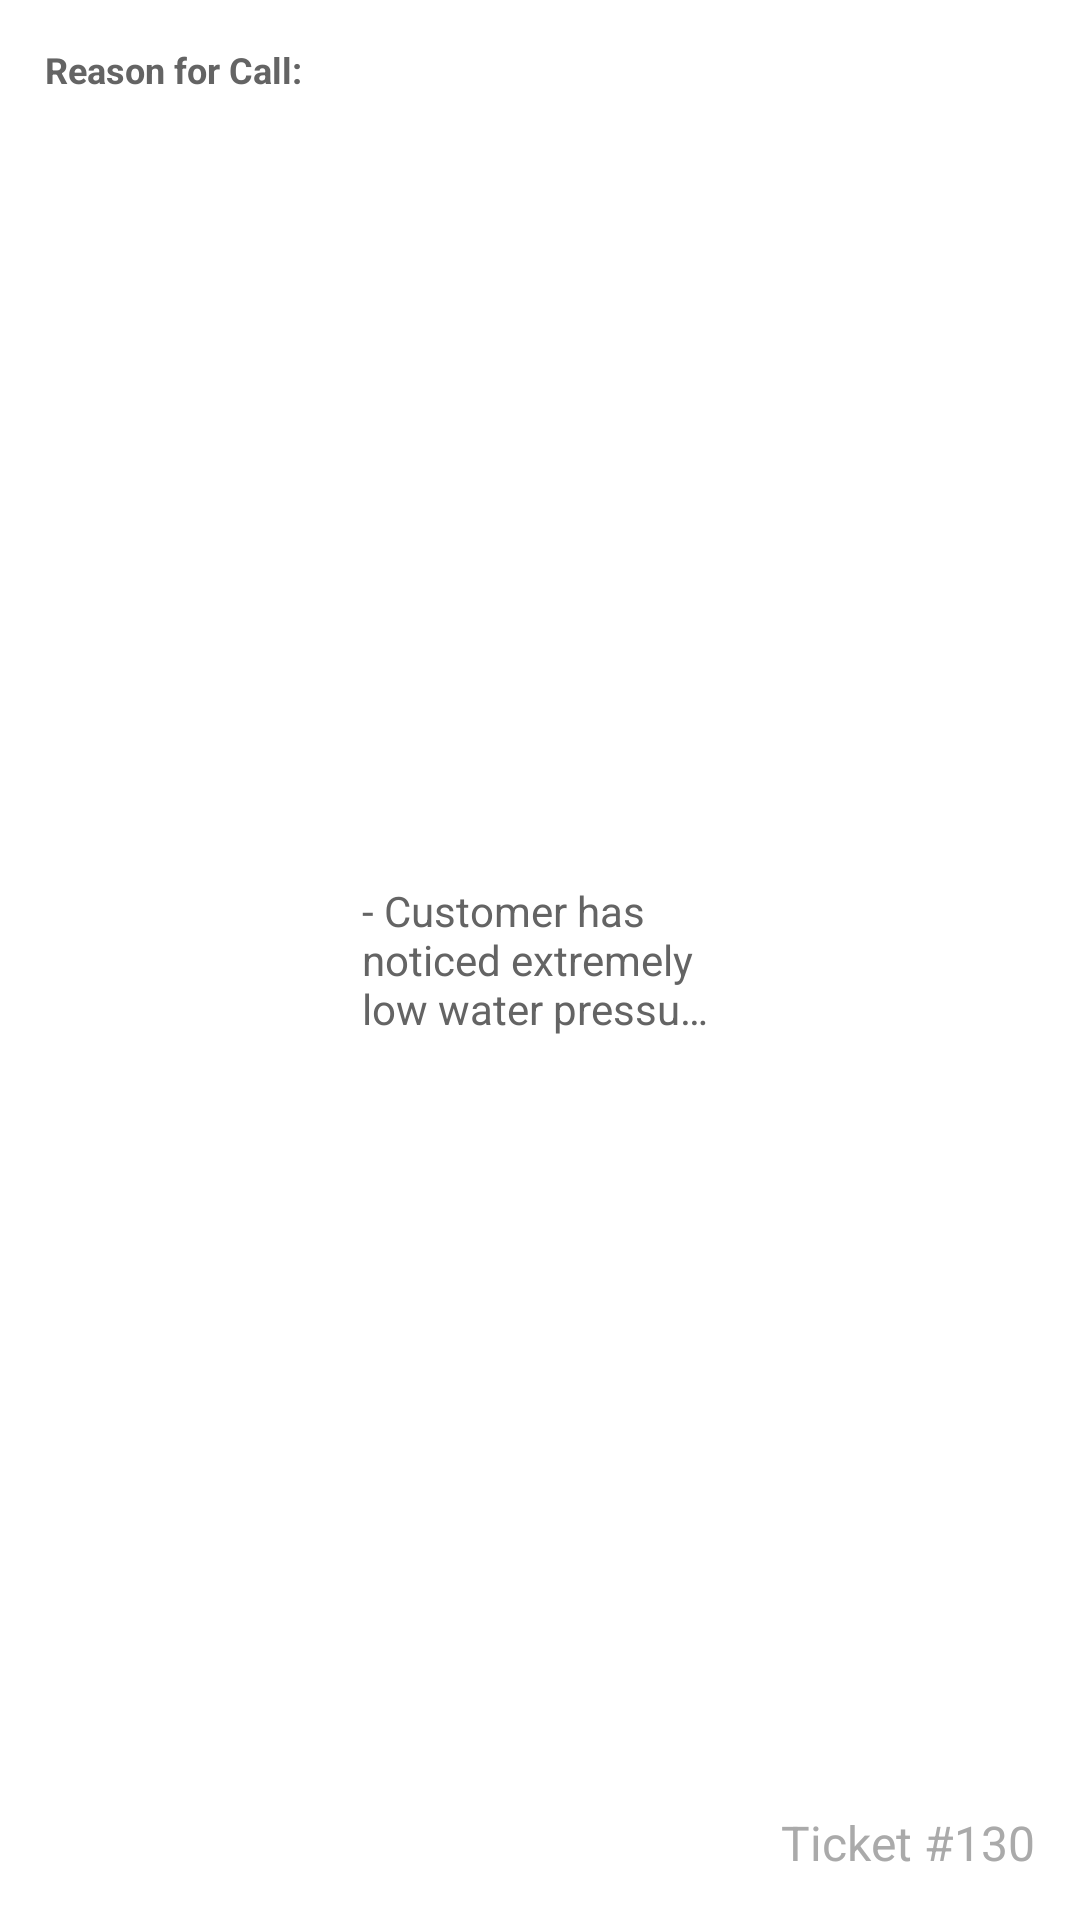

Layout XML and referenced resources for this Android screen:
<!-- AndroidManifest.xml: application theme Theme.AndroidTestApplication -->
<!-- res/layout/layout_reason_call.xml -->
<?xml version="1.0" encoding="utf-8"?>
<LinearLayout xmlns:android="http://schemas.android.com/apk/res/android"
    android:orientation="horizontal"
    android:layout_width="match_parent"
    android:background="@color/white"
    android:padding="@dimen/padding_reason_call"
    android:layout_height="wrap_content">

    <TextView
        android:textStyle="bold"
        android:padding="5dp"
        android:layout_width="wrap_content"
        android:layout_height="wrap_content"
        android:textSize="@dimen/text_header_size"
        android:textColor="@color/txt_darked"
        android:text="@string/reason_call"
        android:layout_gravity="start"
        android:gravity="center_vertical"/>

    <TextView
        android:layout_marginStart="@dimen/margin_text_reason_call"
        android:layout_marginEnd="@dimen/margin_text_reason_call"
        android:layout_width="0dp"
        android:layout_height="wrap_content"
        android:layout_weight="1"
        android:textSize="@dimen/text_reason_call"
        android:layout_gravity="center_vertical"
        android:gravity="center_vertical"
        android:textColor="@color/txt_darked"
        android:maxLines="3"
        android:ellipsize="end"
        android:text="@string/reasons_"
        />


    <TextView
        android:id="@+id/ticketId"
        android:padding="5dp"
        android:layout_width="wrap_content"
        android:layout_height="wrap_content"
        android:textSize="@dimen/text_size_id"
        android:textColor="@color/dark_gray"
        android:text="Ticket #130"
        android:layout_gravity="end|bottom"
        android:gravity="center_vertical"/>

</LinearLayout>
<!-- resources referenced by this layout -->
<resources>
  <color name="dark_gray">#AAAAAA</color>
  <color name="txt_darked">#646464</color>
  <color name="white">#FFFFFFFF</color>
  <dimen name="margin_text_reason_call">15dp</dimen>
  <dimen name="padding_reason_call">10dp</dimen>
  <dimen name="text_header_size">12sp</dimen>
  <dimen name="text_reason_call">14sp</dimen>
  <dimen name="text_size_id">16sp</dimen>
  <string name="reason_call">Reason for Call:</string>
  <string name="reasons_">- Customer has noticed extremely low water pressure from the sink\n- Precession Tune up\n- Estimate for panel upgrade</string>
  <style name="Theme.AndroidTestApplication" parent="Theme.MaterialComponents.DayNight.NoActionBar">
          
          <item name="colorPrimary">@color/primary</item>
          <item name="colorPrimaryVariant">@color/primaryDark</item>
          <item name="colorOnPrimary">@color/white</item>
          
          <item name="colorSecondary">@color/primaryDark</item>
          <item name="colorSecondaryVariant">@color/accentColor</item>
          <item name="colorOnSecondary">@color/black</item>
          
          <item name="android:statusBarColor">?attr/colorPrimaryVariant</item>
          
      </style>
  <color name="primary">#3DCB01</color>
  <color name="primaryDark">#009900</color>
  <color name="accentColor">#7bff4c</color>
  <color name="black">#FF000000</color>
</resources>
